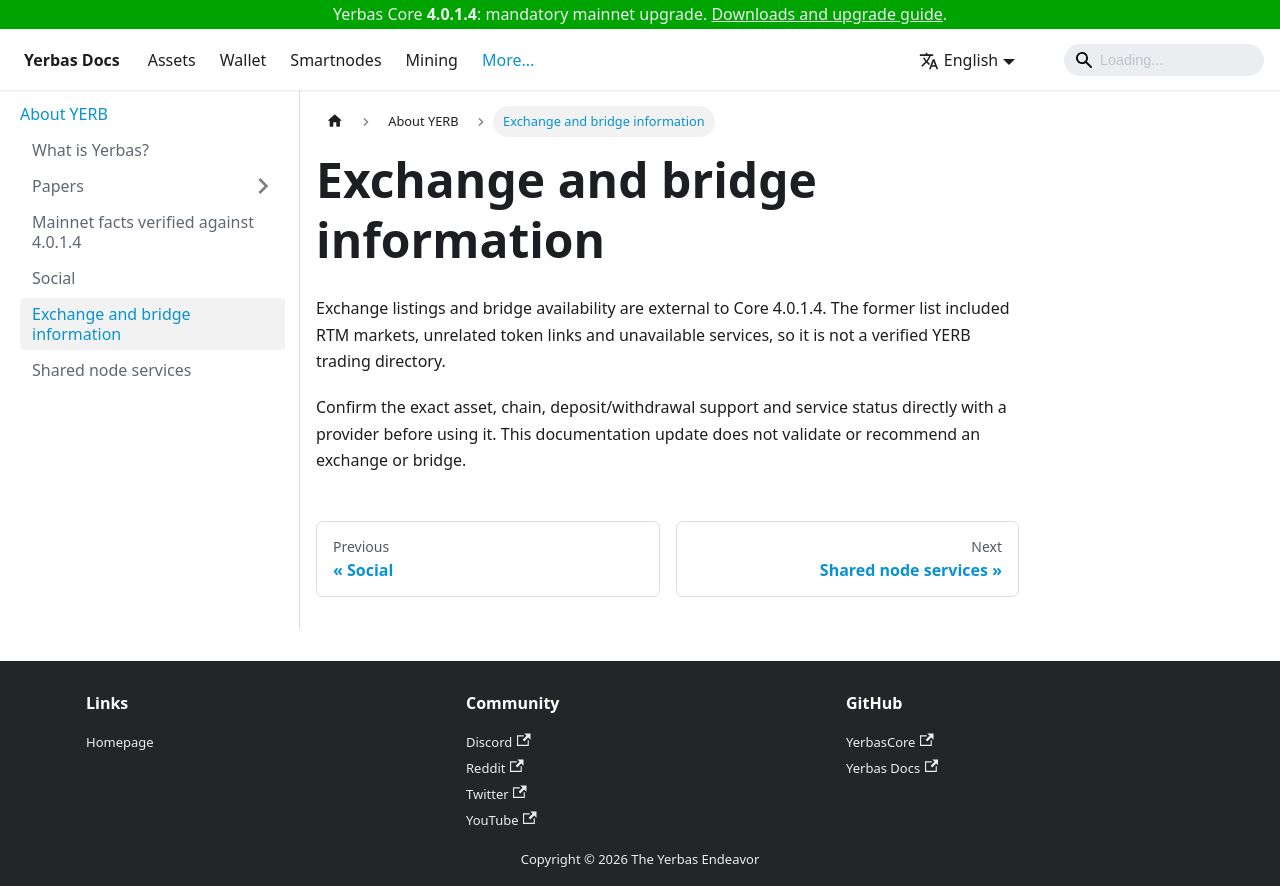

repository: The-Yerbas-Endeavor/yerbas-docs · page: docs/yerbas/exchanges/index.html · generator: docusaurus

# Exchange and bridge information

Exchange listings and bridge availability are external to Core 4.0.1.4. The former list included RTM markets, unrelated token links and unavailable services, so it is not a verified YERB trading directory.

Confirm the exact asset, chain, deposit/withdrawal support and service status directly with a provider before using it. This documentation update does not validate or recommend an exchange or bridge.
